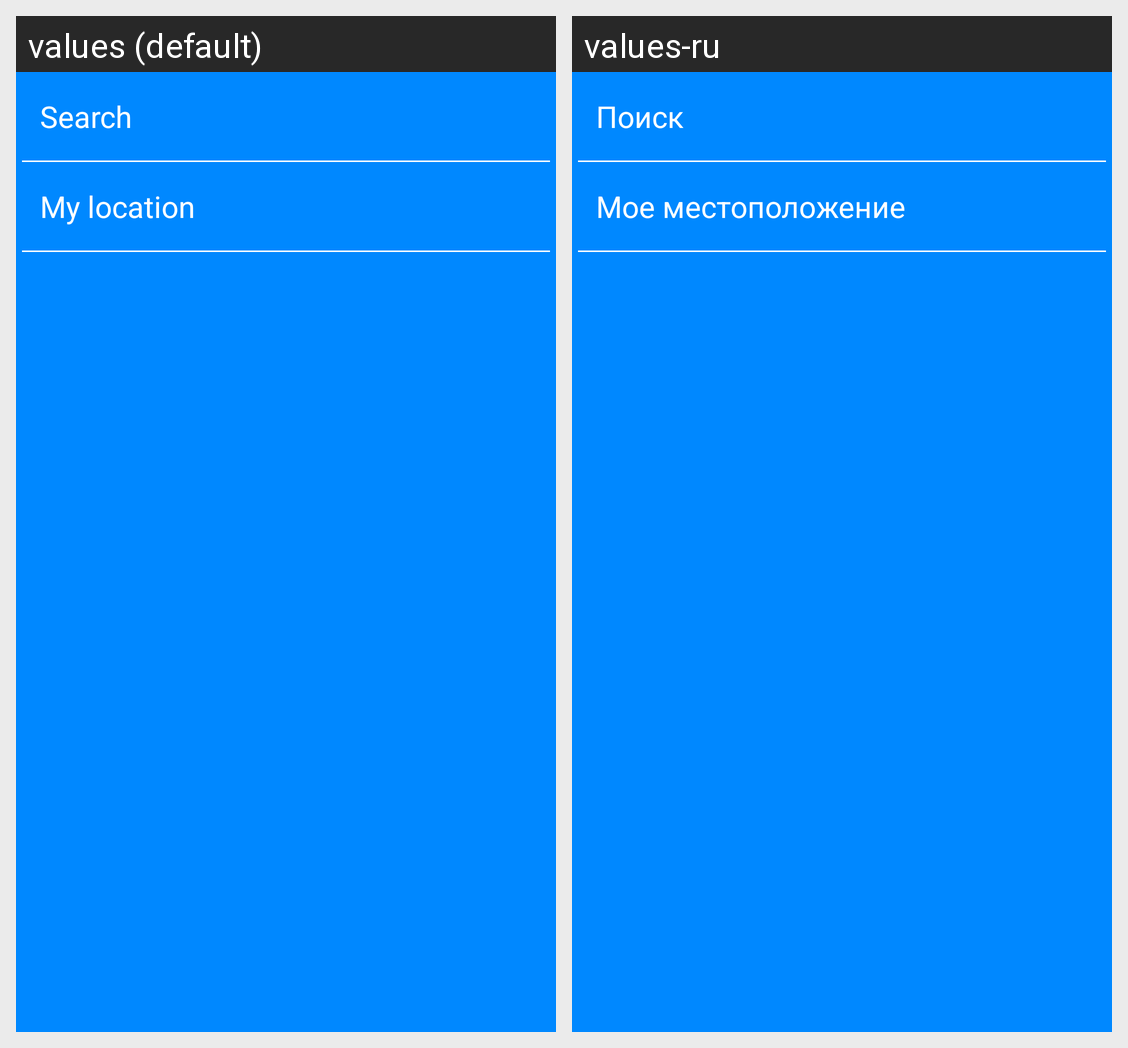

This grid shows one Android layout under two languages. Give, for every string resource on the screen, its name, the default text and each shown locale's text.
Android screen res/layout/fragment_choose_city.xml rendered under 2 locales, left to right: values (default), values-ru. Device: Nexus 5 (rendered at 1080×1920; each locale shown at half size, 540×960, under a caption strip naming it); theme AppTheme.
Strings drawn on this screen, with the default value and each locale's value (text and hints the layout hard-codes, and strings that could not be matched under every locale, appear in the picture but are not listed):

choose_city_input_text
  values: Search
  values-ru: Поиск

my_location
  values: My location
  values-ru: Мое местоположение
